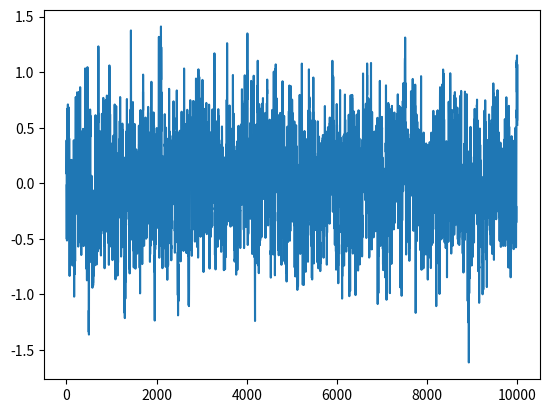

Recreate this plot in Python.
# -*- coding: utf-8 -*-
# @Time    : 2018/7/4 17:32
# [redacted]
# [redacted]
# @File    : ou_noise_process.py
# @Software: PyCharm

'''
refer to openai
https://github.com/rll/rllab/blob/master/rllab/exploration_strategies/ou_strategy.py
'''

import numpy as np

class OU_Process(object):
    def __init__(self, action_dim, theta=0.15, mu=0, sigma=0.2):
        self.action_dim = action_dim
        self.theta = theta
        self.mu = mu
        self.sigma = sigma
        self.current_x = None

        self.init_process()

    def init_process(self):
        self.current_x = np.ones(self.action_dim) * self.mu

    def update_process(self):
        dx = self.theta * (self.mu - self.current_x) + self.sigma * np.random.randn(self.action_dim)
        self.current_x = self.current_x + dx

    def return_noise(self):
        self.update_process()
        return self.current_x

if __name__ == "__main__":
    ou = OU_Process(3, theta=0.15, mu=0, sigma=0.2)
    states = []
    for i in range(10000):
        states.append(ou.return_noise()[0])
    import matplotlib.pyplot as plt

    plt.plot(states)
    plt.show()

